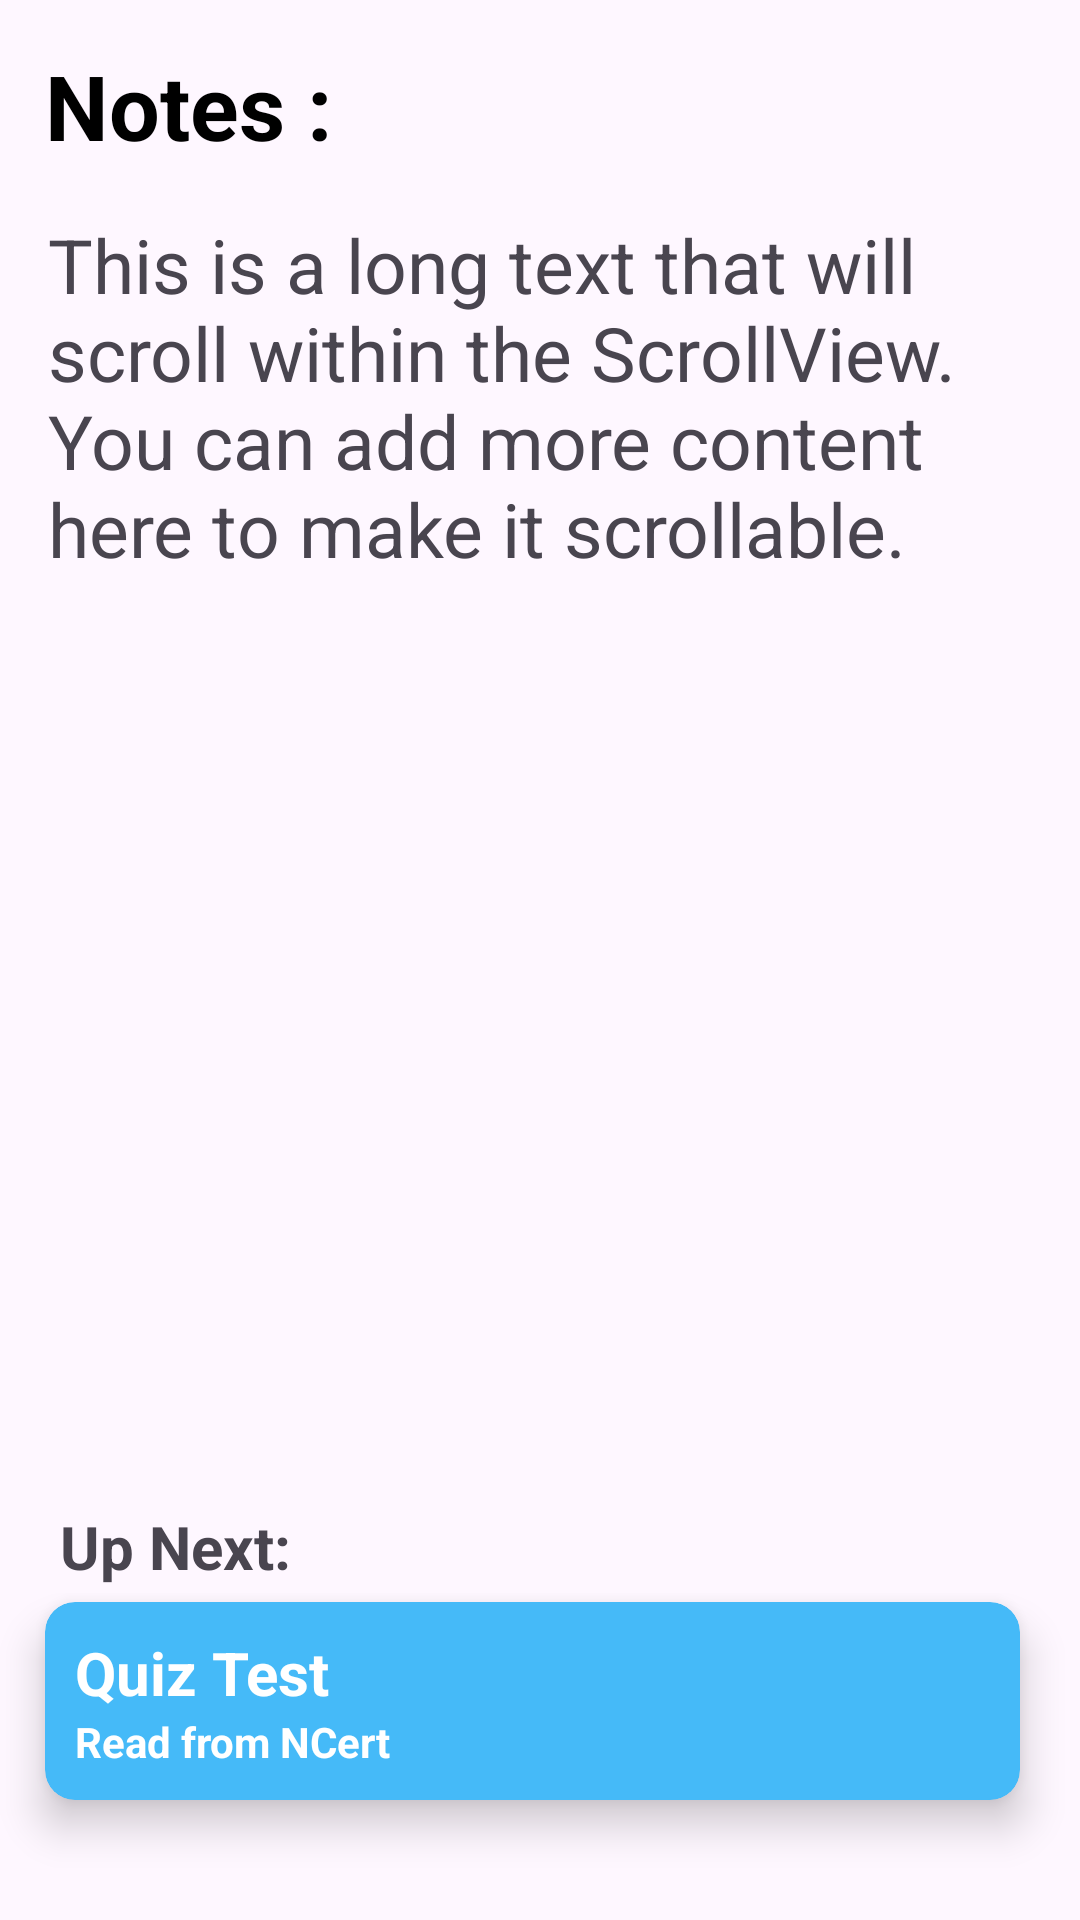

The Android layout XML behind this screen, and the referenced resources:
<!-- AndroidManifest.xml: application theme Theme.CapsuleApp -->
<!-- res/layout/fragment_notes.xml -->
<?xml version="1.0" encoding="utf-8"?>
<androidx.constraintlayout.widget.ConstraintLayout xmlns:android="http://schemas.android.com/apk/res/android"
    xmlns:tools="http://schemas.android.com/tools"
    android:layout_width="match_parent"
    android:layout_height="match_parent"
    xmlns:app="http://schemas.android.com/apk/res-auto"
    tools:context=".fragments.NotesFragment"
    >
    <TextView
        android:id="@+id/tv_note"
        android:layout_width="wrap_content"
        android:layout_height="wrap_content"
        android:text="Notes : "
        app:layout_constraintTop_toTopOf="parent"
        app:layout_constraintStart_toStartOf="parent"
        android:textColor="@color/black"
        android:textStyle="bold"
        android:textSize="30sp"
        android:layout_margin="15dp"/>
    <ScrollView
        android:layout_width="match_parent"
        android:layout_height="wrap_content"
        app:layout_constraintTop_toBottomOf="@id/tv_note"

        app:layout_constraintStart_toStartOf="parent">

        <LinearLayout
            android:layout_width="match_parent"
            android:layout_height="wrap_content"
            android:orientation="vertical">

            
            <TextView
                android:layout_width="match_parent"
                android:layout_height="wrap_content"
                android:id="@+id/tv_textContent"
                android:text="This is a long text that will scroll within the ScrollView. You can add more content here to make it scrollable."
                android:textSize="25sp"
                android:padding="16dp" />

            

        </LinearLayout>
    </ScrollView>

    <TextView
        android:layout_width="wrap_content"
        android:layout_height="wrap_content"
        android:text="Up Next:"
        app:layout_constraintBottom_toTopOf="@+id/cd_next"
        app:layout_constraintStart_toStartOf="parent"
        android:layout_marginStart="20dp"
        android:textSize="20sp"
        android:id="@+id/tv_next"
        android:textStyle="bold"
        android:elevation="8dp"
        android:layout_marginBottom="5dp"

        />
    <androidx.cardview.widget.CardView
        android:layout_width="match_parent"
        android:layout_height="wrap_content"
        app:layout_constraintStart_toStartOf="parent"
        app:layout_constraintEnd_toEndOf="parent"
        app:layout_constraintBottom_toBottomOf="parent"
        android:layout_marginBottom="40dp"
        android:backgroundTint="#45baf8"
        android:layout_marginEnd="20dp"
        app:cardCornerRadius="10dp"
        android:layout_marginStart="15dp"
        app:cardElevation="8dp"
        android:layout_marginTop="5dp"
        android:id="@+id/cd_next"
        android:elevation="8dp"
        >
        <androidx.constraintlayout.widget.ConstraintLayout
            android:layout_width="match_parent"
            android:layout_height="match_parent"
            android:layout_margin="10dp">
            <TextView
                android:layout_width="wrap_content"
                android:layout_height="wrap_content"
                android:text="Quiz Test"
                android:textColor="@color/white"
                android:id="@+id/tv_Quiz_test"
                app:layout_constraintTop_toTopOf="parent"
                app:layout_constraintStart_toStartOf="parent"
                android:textSize="20sp"
                android:textStyle="bold"
                />
            <TextView
                android:id="@+id/tv_no_question"
                android:layout_width="wrap_content"
                android:layout_height="wrap_content"
                app:layout_constraintTop_toBottomOf="@id/tv_Quiz_test"
                android:text="Read from NCert "
                app:layout_constraintStart_toStartOf="parent"
                android:textColor="@color/white"
                android:textStyle="bold"/>
            <ImageView
                android:layout_width="60dp"
                android:layout_height="0dp"

                app:layout_constraintEnd_toEndOf="parent"
                app:layout_constraintTop_toTopOf="parent"
                app:layout_constraintBottom_toBottomOf="parent"
                android:src="@drawable/baseline_chevron_right_24"
                android:padding="0dp"/>



        </androidx.constraintlayout.widget.ConstraintLayout>
    </androidx.cardview.widget.CardView>






</androidx.constraintlayout.widget.ConstraintLayout>
<!-- resources referenced by this layout -->
<resources>
  <color name="black">#FF000000</color>
  <color name="white">#FFFFFFFF</color>
  <style name="Theme.CapsuleApp" parent="Base.Theme.CapsuleApp" />
  <style name="Base.Theme.CapsuleApp" parent="Theme.Material3.DayNight.NoActionBar">
          
          
          <item name="colorPrimaryDark">@color/quiz_bg</item>
      </style>
  <color name="quiz_bg">#f1fefe</color>
</resources>
